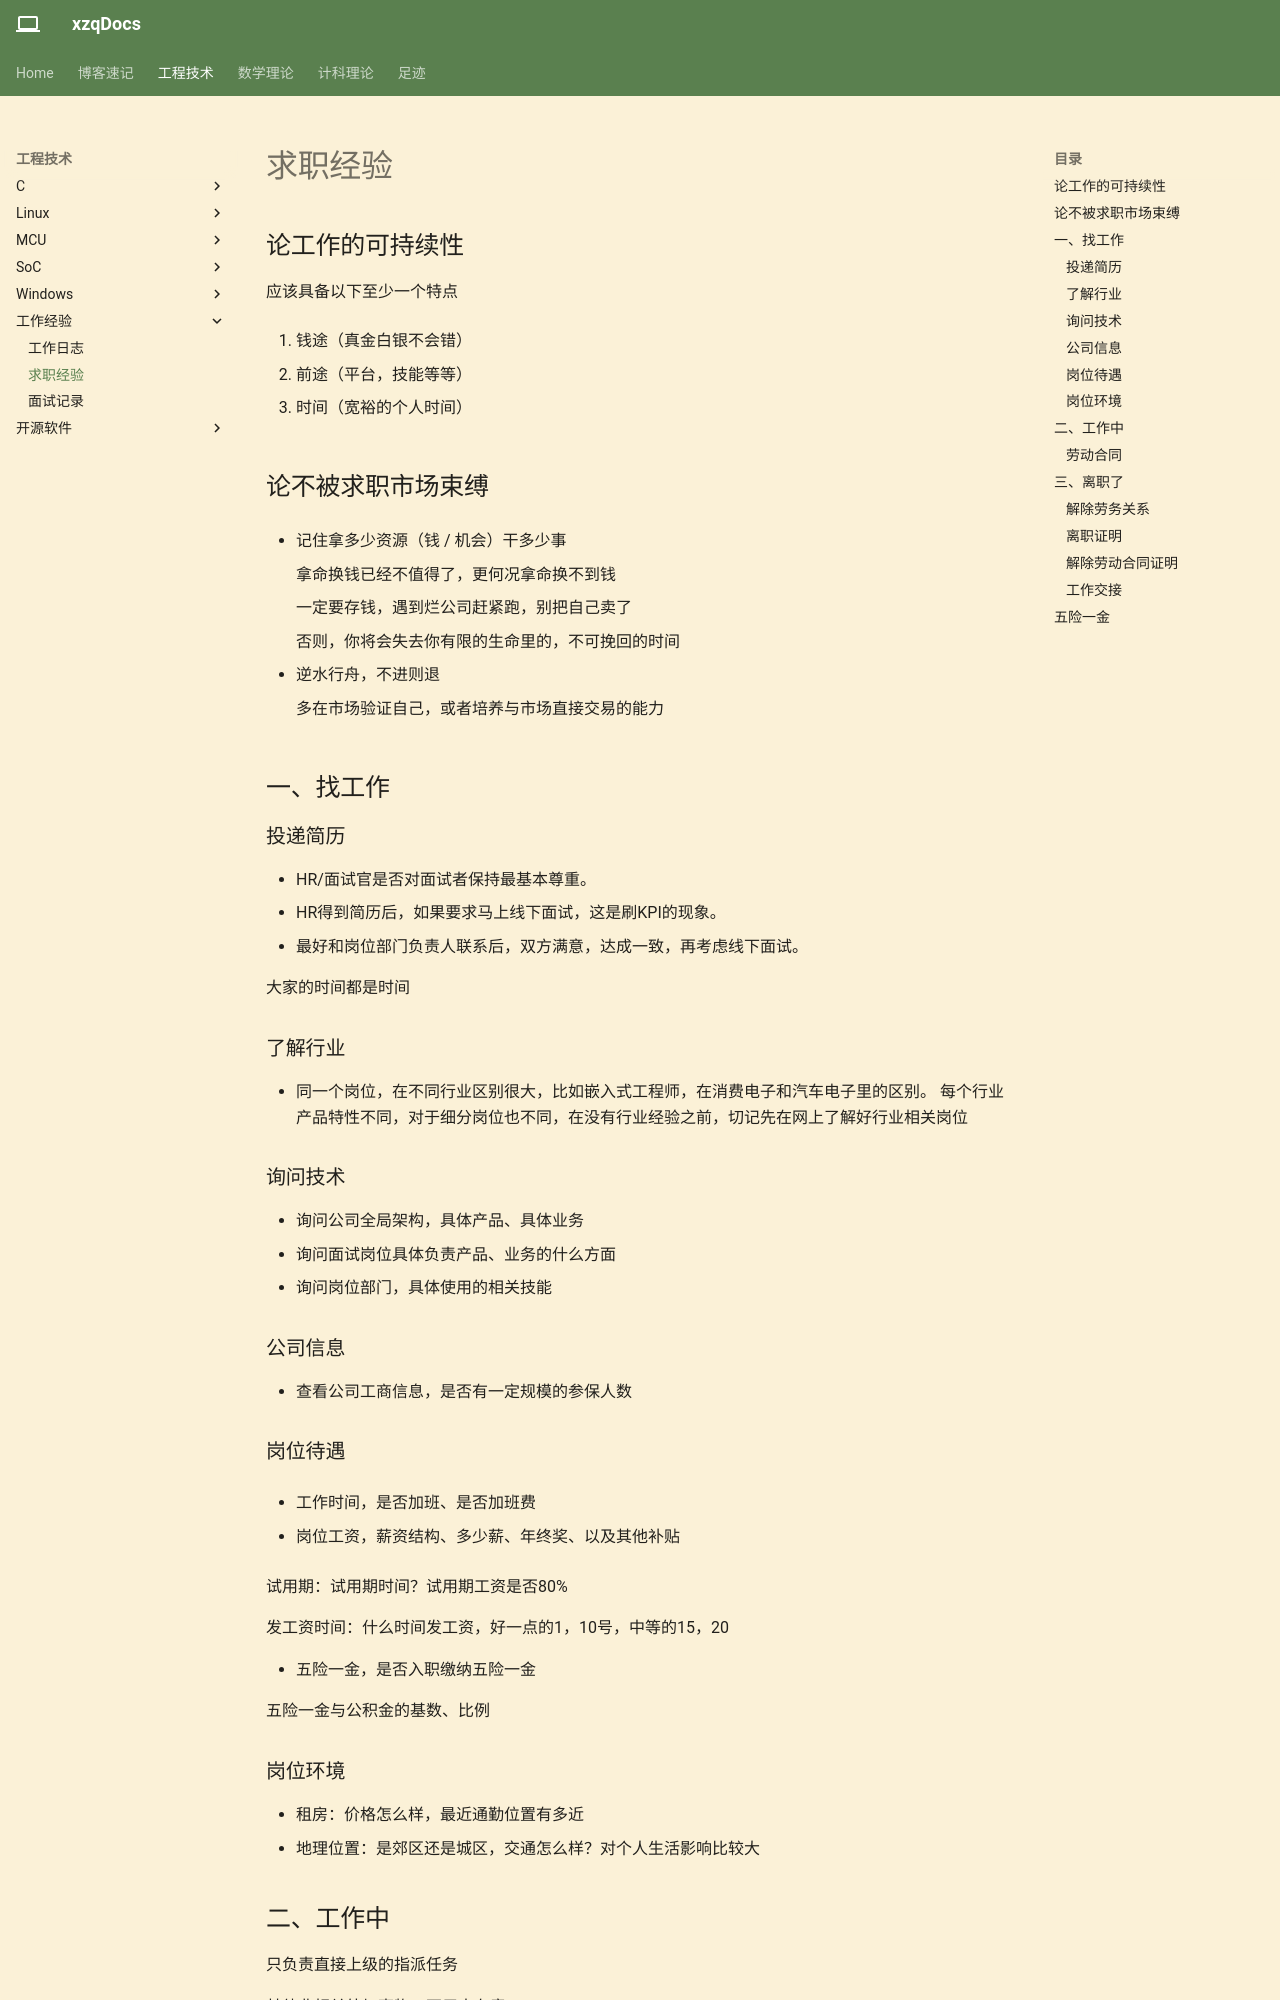

repository: Xuser7/Xuser7.github.io · page: 工程技术/工作经验/求职经验/index.html · generator: mkdocs


## 论工作的可持续性

应该具备以下至少一个特点

1. 钱途（真金白银不会错）

2. 前途（平台，技能等等）

3. 时间（宽裕的个人时间）

## 论不被求职市场束缚

- 记住拿多少资源（钱 / 机会）干多少事

    拿命换钱已经不值得了，更何况拿命换不到钱

    一定要存钱，遇到烂公司赶紧跑，别把自己卖了

    否则，你将会失去你有限的生命里的，不可挽回的时间

- 逆水行舟，不进则退

    多在市场验证自己，或者培养与市场直接交易的能力

## 一、找工作

### 投递简历

- HR/面试官是否对面试者保持最基本尊重。
- HR得到简历后，如果要求马上线下面试，这是刷KPI的现象。
- 最好和岗位部门负责人联系后，双方满意，达成一致，再考虑线下面试。

  大家的时间都是时间

### 了解行业

- 同一个岗位，在不同行业区别很大，比如嵌入式工程师，在消费电子和汽车电子里的区别。
每个行业产品特性不同，对于细分岗位也不同，在没有行业经验之前，切记先在网上了解好行业相关岗位

### 询问技术

- 询问公司全局架构，具体产品、具体业务
- 询问面试岗位具体负责产品、业务的什么方面
- 询问岗位部门，具体使用的相关技能


### 公司信息

- 查看公司工商信息，是否有一定规模的参保人数

### 岗位待遇

- 工作时间，是否加班、是否加班费

- 岗位工资，薪资结构、多少薪、年终奖、以及其他补贴

  试用期：试用期时间？试用期工资是否80%

  发工资时间：什么时间发工资，好一点的1，10号，中等的15，20

- 五险一金，是否入职缴纳五险一金

  五险一金与公积金的基数、比例
